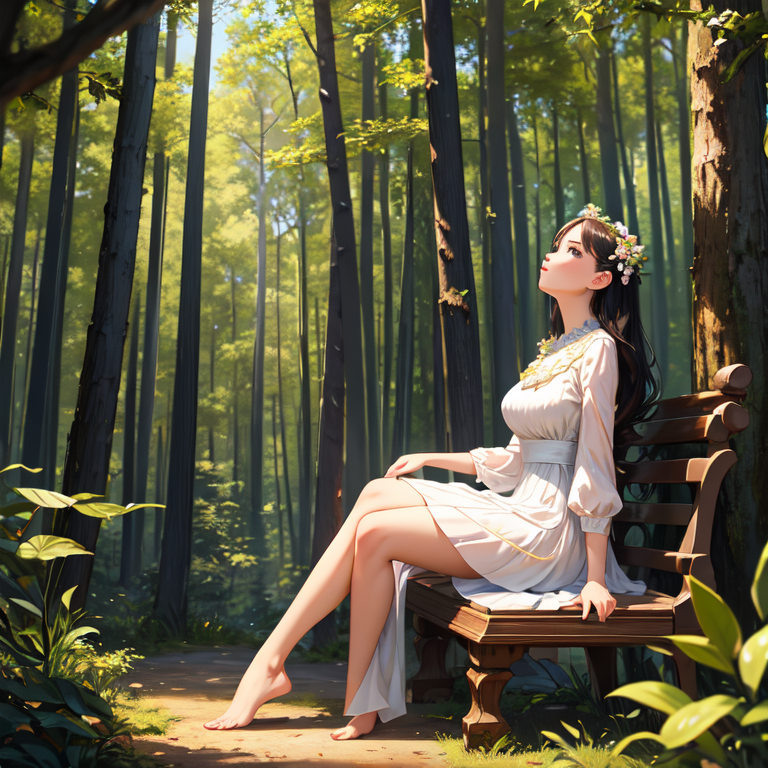
Generation parameters embedded in this image by AUTOMATIC1111 Stable Diffusion web UI or a fork of it (Forge, ...) (PNG 'parameters' text chunk):
masterpiece, woman, dress, forest, 
Negative prompt: (worst quality, low quality:1.4), monochrome, zombie, (interlocked fingers:1.2), disfigured,
Steps: 20, Sampler: DPM++ 2M, Schedule type: Karras, CFG scale: 7, Seed: 3168049050, Size: 768x768, Model hash: f5beb7b5ac, Model: meinaunreal_v5, Version: v1.9.4